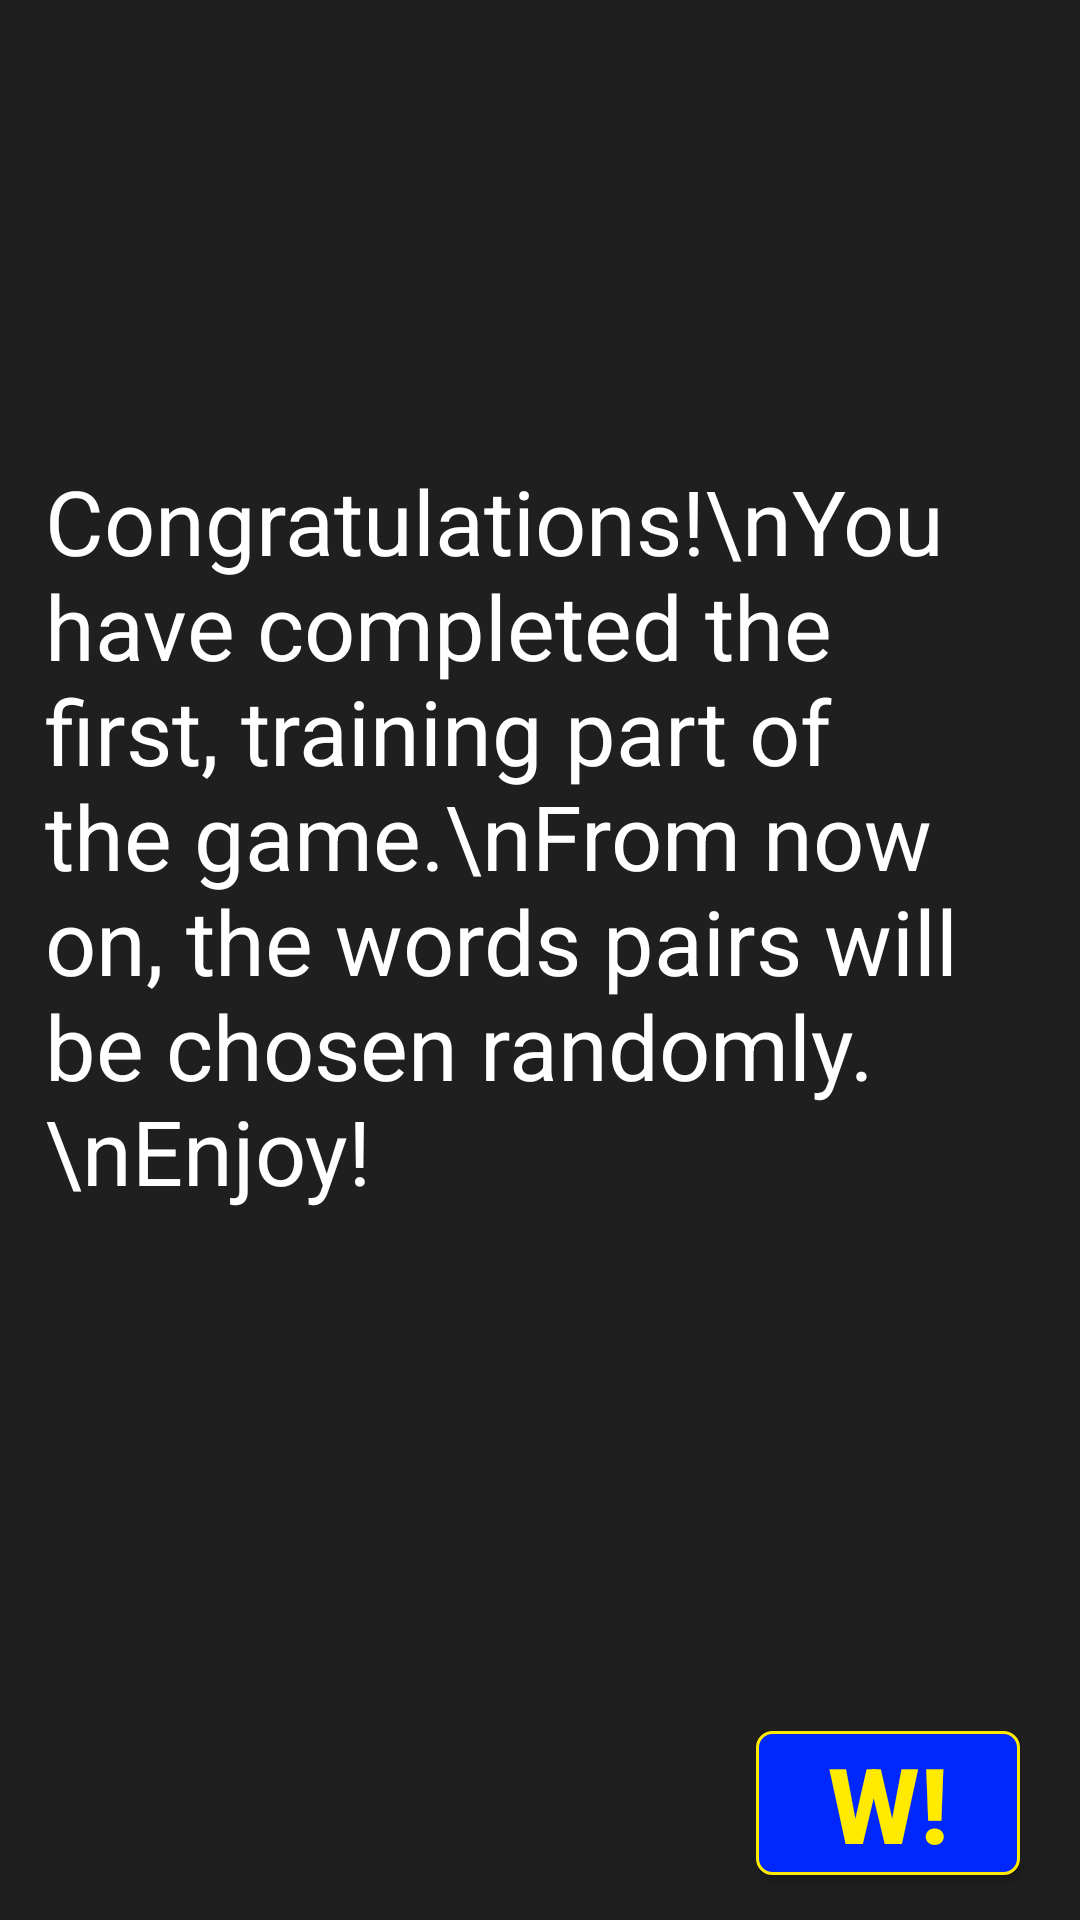

Reconstruct the res/layout file that produces this screen, plus the resources it refers to.
<!-- AndroidManifest.xml: application theme Theme.BondWord -->
<!-- res/layout/dialog_alert.xml -->
<?xml version="1.0" encoding="utf-8"?>
<androidx.constraintlayout.widget.ConstraintLayout xmlns:android="http://schemas.android.com/apk/res/android"
    android:layout_width="match_parent"
    android:layout_height="match_parent"
    xmlns:app="http://schemas.android.com/apk/res-auto"
    android:background="@drawable/dialog_bg">

    <TextView
        android:id="@+id/dialog_title"
        android:layout_width="match_parent"
        android:layout_height="wrap_content"
        android:layout_marginBottom="50dp"
        android:layout_marginTop="30dp"
        android:gravity="left"
        android:layout_marginEnd="15dp"
        android:layout_marginStart="15dp"
        app:layout_constraintLeft_toLeftOf="parent"
        app:layout_constraintRight_toRightOf="parent"
        app:layout_constraintTop_toTopOf="parent"
        app:layout_constraintBottom_toTopOf="@id/wordit"
        android:text="Congratulations!\nYou have completed the first, training part of the game.\nFrom now on, the words pairs will be chosen randomly. \nEnjoy!"
        android:textColor="@color/white"
        android:textSize="30dp"/>

    <Button
        android:id="@+id/wordit"
        android:layout_width="wrap_content"
        android:layout_height="wrap_content"
        android:textColor="@color/yellow"
        android:textSize="35dp"
        android:textStyle="bold"
        android:layout_marginStart="10dp"
        android:background="@drawable/square_blue"
        app:layout_constraintRight_toRightOf="parent"
        app:layout_constraintBottom_toBottomOf="parent"
        android:layout_marginEnd="20dp"
        android:layout_marginBottom="15dp"
        android:text="W!"/>
</androidx.constraintlayout.widget.ConstraintLayout>
<!-- resources referenced by this layout -->
<resources>
  <color name="white">#FFFFFFFF</color>
  <color name="yellow">#FFEA00</color>
  <!-- drawable dialog_bg (drawable) -->
  <?xml version="1.0" encoding="UTF-8"?>
  <shape xmlns:android="http://schemas.android.com/apk/res/android">
      <solid android:color="@color/headColor"/>
      <padding android:left="0dp" android:top="0dp" android:right="0dp" android:bottom="0dp" />
  </shape>
  <!-- drawable square_blue (drawable) -->
  <?xml version="1.0" encoding="UTF-8"?>
  <shape xmlns:android="http://schemas.android.com/apk/res/android">
      <solid android:color="#0028FD"/>
      <stroke android:width="1dp" android:color="@color/yellow"/>
      <corners android:radius="5dp"/>
      <padding android:left="0dp" android:top="0dp" android:right="0dp" android:bottom="0dp" />
  </shape>
  <style name="Theme.BondWord" parent="Theme.AppCompat.DayNight.NoActionBar">
          
          <item name="colorPrimary">@color/headColor</item>
          <item name="colorPrimaryVariant">@color/headColor</item>
          <item name="colorOnPrimary">@color/white</item>
          
          <item name="colorSecondary">@color/light_blue_text</item>
          <item name="colorSecondaryVariant">@color/teal_700</item>
          <item name="colorOnSecondary">@color/black</item>
          
          <item name="android:statusBarColor" tools:targetApi="l">@color/theme121212</item>
          
          <item name="android:navigationBarColor" tools:targetApi="l">@color/theme121212</item>
      </style>
  <color name="headColor">#1F1F1F</color>
  <color name="light_blue_text">#7FCEFF</color>
  <color name="teal_700">#FF018786</color>
  <color name="black">#FF000000</color>
  <color name="theme121212">#000000</color>
</resources>
